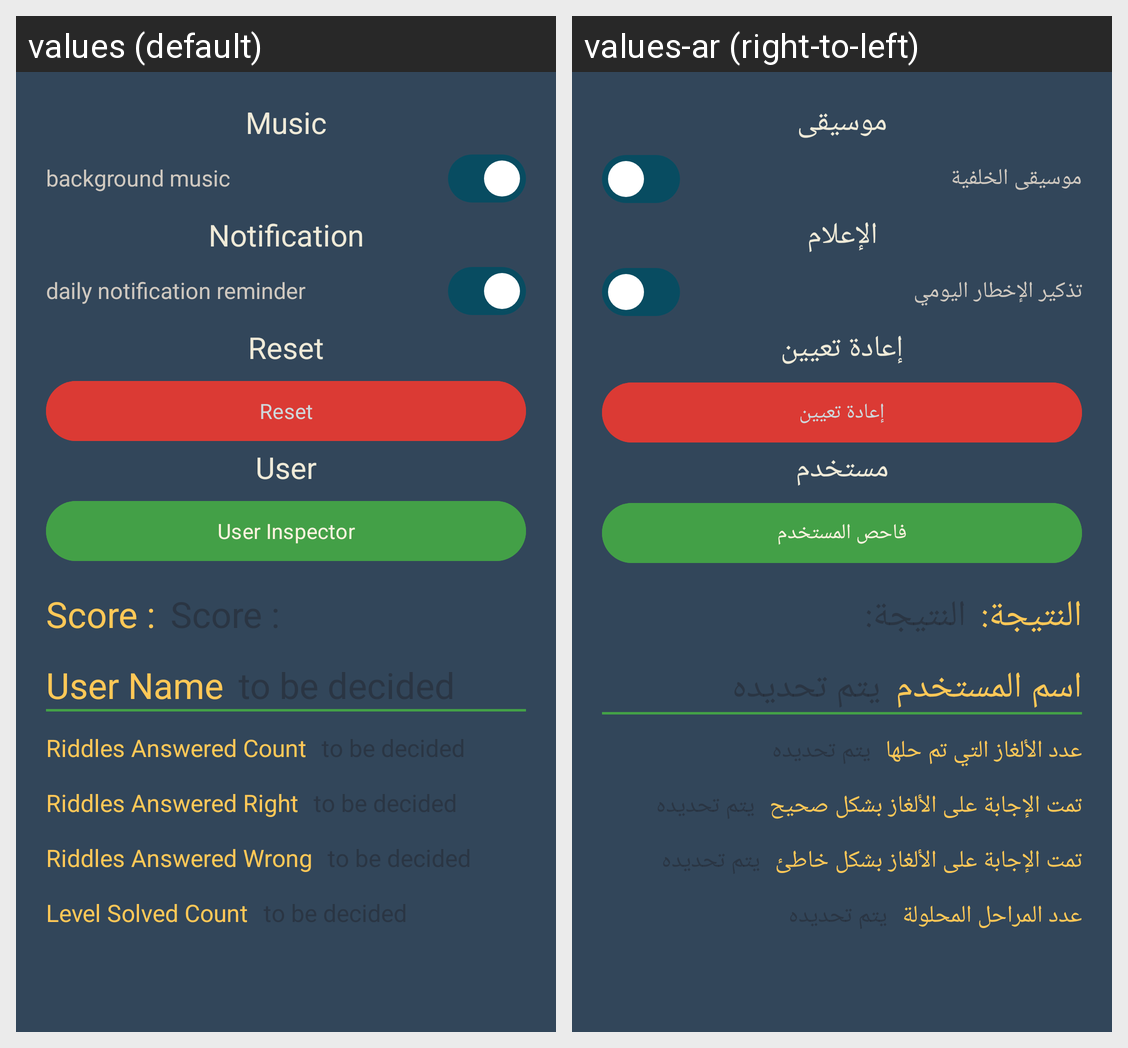

Strings drawn on this Android screen and how each of the app's shown locales translates them:
Android screen res/layout/frgament_settings.xml rendered under 2 locales, left to right: values (default), values-ar (right-to-left). Device: Nexus 5 (rendered at 1080×1920; each locale shown at half size, 540×960, under a caption strip naming it); theme Theme.TheRiddle.
Strings drawn on this screen, with the default value and each locale's value (text and hints the layout hard-codes, and strings that could not be matched under every locale, appear in the picture but are not listed):

music
  values: Music
  values-ar: موسيقى

background_music
  values: background music
  values-ar: موسيقى الخلفية

notification
  values: Notification
  values-ar: الإعلام

daily_notification_reminder
  values: daily notification reminder
  values-ar: تذكير الإخطار اليومي

reset
  values: Reset
  values-ar: إعادة تعيين

user
  values: User
  values-ar: مستخدم

user_inspector
  values: User Inspector
  values-ar: فاحص المستخدم

score
  values: Score :
  values-ar: النتيجة:

user_name
  values: User Name
  values-ar: اسم المستخدم

riddles_answered_count
  values: Riddles Answered Count
  values-ar: عدد الألغاز التي تم حلها

riddles_answered_right
  values: Riddles Answered Right
  values-ar: تمت الإجابة على الألغاز بشكل صحيح

riddles_answered_wrong
  values: Riddles Answered Wrong
  values-ar: تمت الإجابة على الألغاز بشكل خاطئ

level_solved_count
  values: Level Solved Count
  values-ar: عدد المراحل المحلولة
